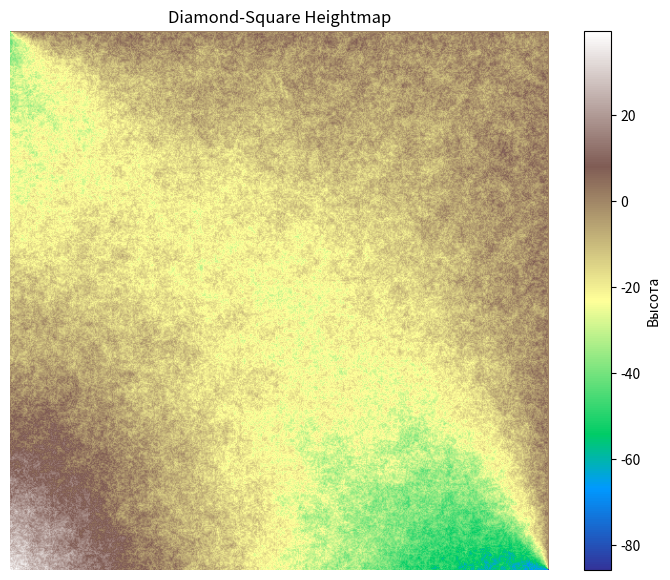

This chart was generated by the following Python code:
import numpy as np
import matplotlib.pyplot as plt
import random


def diamond_square(size, R):
    heightMap = np.zeros((size, size))
    
    heightMap[0][0] = random.uniform(-100, 100)
    heightMap[size-1][0] = random.uniform(-100, 100)
    heightMap[0][size-1] = random.uniform(-100, 100)
    heightMap[size-1][size-1] = random.uniform(-100, 100)

    chunckSize = size - 1
    iteration = 0
    while chunckSize > 1:
        iteration += 1
        step = chunckSize // 2

        #square
        for y in range(0, size-1, chunckSize):
            for x in range(0, size-1, chunckSize):
                heightMap[y + step][x + step] = (
                    heightMap[y][x] + heightMap[y + chunckSize][x] +
                    heightMap[y][x + chunckSize] +
                    heightMap[y + chunckSize][x + chunckSize])/4 + random.uniform(-(R**iteration), (R**iteration))
        
        #diamond
        for y in range(0, size-1, step):
            for x in range((y + step) % chunckSize, size - 1, chunckSize):
                cnt = 4
                if (y - step < 0): cnt -= 1
                if (y + step > size): cnt -= 1
                if (x - step < 0): cnt -= 1
                if (x + step > size): cnt -= 1
                heightMap[y][x] = (
                    heightMap[y][x - step] + heightMap[y - step][x] +
                    heightMap[y + step][x] + heightMap[y][x + step])/cnt + random.uniform(-(R**iteration), (R**iteration))
                
        
        chunckSize //= 2
    return heightMap


def plot_heightmap(heightmap, cmap='terrain'):
    plt.figure(figsize=(9, 7))
    plt.imshow(heightmap, cmap=cmap, origin='lower')
    plt.colorbar(label='Высота')
    plt.title("Diamond-Square Heightmap")
    plt.axis('off')
    plt.show()


MAP_SIZE = 513
R = 1.2

heightmap = diamond_square(MAP_SIZE, R)
#print(heightmap)
plot_heightmap(heightmap)
